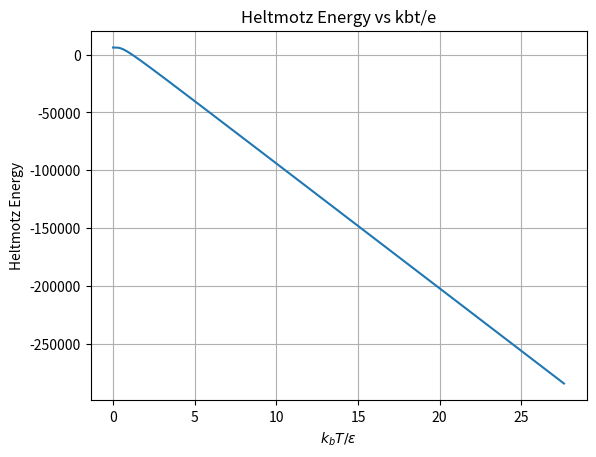

This chart was generated by the following Python code:
#import matplot
import matplotlib.pyplot as plt 
import math as m
import numpy as np 
import pandas as pd
import csv


size=20000
# jK-1
kb=1.3806488E-23
# energy in J of 
e=1E-20
T=range(1,size+1)
N=6.023E23

q=np.zeros(size)
x=np.zeros(size)

f=np.zeros(size)
E=np.zeros(size)

for i in range(size):
    x_i=e/(kb*T[i])
    ### two levels
    # q_i=1+np.exp(-x_i)
    #q_i=1+2*np.exp(-x_i)+3*np.exp(-2*x_i)
    #q[i]=q_i
    x[i]=1/x_i


    #E[i]=(-e*N*(np.exp(-1*x_i)+4*np.exp(-2*x_i)+9*np.exp(-3*x_i)))/(np.exp(-1*x_i)+2*np.exp(-2*x_i)+3*np.exp(-3*x_i))
    f[i]=-kb*T[i]*N*(np.log(np.exp(-1*x_i)+2*np.exp(-2*x_i)+3*np.exp(-3*x_i)))

print(f)

property=f
propertyName="Internal Energy"
propertyName="Heltmotz Energy"

titleName=propertyName+" vs kbt/e"

plt.plot(x,property)
#plt.plot(x,q)
# # plot configuration style
plt.grid(True)
plt.title(titleName)
# # plt.legend(loc=1, borderaxespad=1)
#plt.xlim(0,10)
#plt.ylim(1,3)
plt.ylabel(propertyName)
plt.xlabel("$k_bT/\epsilon$")
plt.show()
